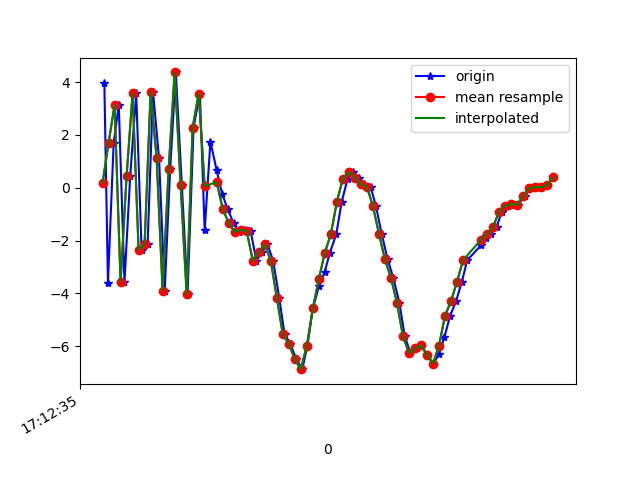

The file beside this chart, header and first rows:
1618852355326, 1548051170565499, 3.9637792, 0.49480033, 6.0945616
1618852355338, 1548051189796269, -3.595, -1.064, 0.003524
1618852355357, 1548051209027039, 1.696, 0.2209, -6.881
1618852355374, 1548051228257809, 3.138, 0.7875, 6.301
1618852355393, 1548051247488579, -3.561, -0.4199, 1.273
1618852355412, 1548051266719349, 0.43, 0.106, -7.588
1618852355432, 1548051285950119, 3.58, 1.052, 4.775
1618852355450, 1548051305180889, -2.348, -1.05, 4.245
1618852355470, 1548051324533907, -2.124, -0.3076, -7.018
1618852355488, 1548051343764677, 3.622, 1.144, -0.4954
1618852355508, 1548051362995447, 1.126, 1.15, 7.829
1618852355527, 1548051382226217, -3.896, 0.1697, -1.446
1618852355545, 1548051401456987, 0.6967, 0.714, -6.905
1618852355564, 1548051420687757, 4.37, 1.763, 3.281
1618852355584, 1548051439918527, 0.08766, 0.9469, 6.923
1618852355603, 1548051459149297, -4.022, 0.7794, -3.952
1618852355623, 1548051478380067, 2.283, 1.708, -5.845
1618852355644, 1548051497610837, 3.571, 2.286, 4.489
1618852355660, 1548051516841607, -1.618, 1.964, 4.758
1618852355679, 1548051536072377, 1.75, 2.603, -0.3535
1618852355700, 1548051555303147, 0.6561, 3.057, -0.8681
1618852355718, 1548051574533917, -0.2278, 4.658, -3.621
1618852355736, 1548051593764687, -0.7959, 5.428, -4.858
1618852355756, 1548051612995457, -1.335, 4.291, -5.495
1618852355774, 1548051632226227, -1.671, 3.457, -5.813
1618852355794, 1548051651456997, -1.588, 3.747, -6.701
1618852355813, 1548051670687767, -1.642, 3.818, -7.281
1618852355832, 1548051689918537, -2.763, 1.737, -6.936
1618852355851, 1548051709149307, -2.432, 0.9647, -5.124
1618852355869, 1548051728380077, -2.14, 0.6992, -4.11
1618852355888, 1548051747610847, -2.763, 1.299, -3.317
1618852355908, 1548051766841617, -4.165, 0.9263, -2.17
1618852355926, 1548051786072387, -5.549, -1.621, 0.1242
1618852355945, 1548051805303157, -5.906, -2.083, 4.134
1618852355965, 1548051824533927, -6.496, 0.5033, 6.065
1618852355985, 1548051843764697, -6.872, 1.917, 5.35
1618852356002, 1548051862995467, -5.984, 0.3177, 5.616
1618852356020, 1548051882226237, -4.573, -1.916, 6.809
1618852356041, 1548051901457007, -3.708, -2.426, 7.77
1618852356059, 1548051920687777, -3.201, -1.759, 8.089
1618852356077, 1548051939918547, -2.456, -1.157, 8.319
1618852356098, 1548051959149317, -1.758, -1.233, 9.25
1618852356116, 1548051978380087, -0.5366, -0.6444, 10.07
1618852356136, 1548051997610857, 0.35, -0.5653, 9.902
1618852356155, 1548052016841627, 0.5864, -0.2364, 10.77
1618852356173, 1548052036072397, 0.3852, -0.2081, 10.47
1618852356192, 1548052055303167, 0.1287, -1.217, 9.579
1618852356212, 1548052074533937, 0.03834, -0.7599, 9.761
1618852356230, 1548052093764707, -0.6867, -1.248, 8.489
1618852356249, 1548052112995477, -1.742, -1.209, 6.708
1618852356269, 1548052132226247, -2.707, -2.069, 4.989
1618852356288, 1548052151457017, -3.416, -3.582, 4.257
1618852356308, 1548052170687787, -4.349, -4.237, 3.604
1618852356326, 1548052189918557, -5.622, -3.641, 2.158
1618852356345, 1548052209149327, -6.263, -3.546, 1.069
1618852356366, 1548052228380097, -6.082, -3.371, 0.309
1618852356381, 1548052247610867, -5.968, -3.42, 0.1768
1618852356400, 1548052266841637, -6.329, -3.27, -0.7227
1618852356421, 1548052286072407, -6.659, -3.033, -2.008
1618852356440, 1548052305303177, -6.311, -2.122, -2.683
1618852356458, 1548052324533947, -5.658, -1.497, -3.16
... 19 more rows
